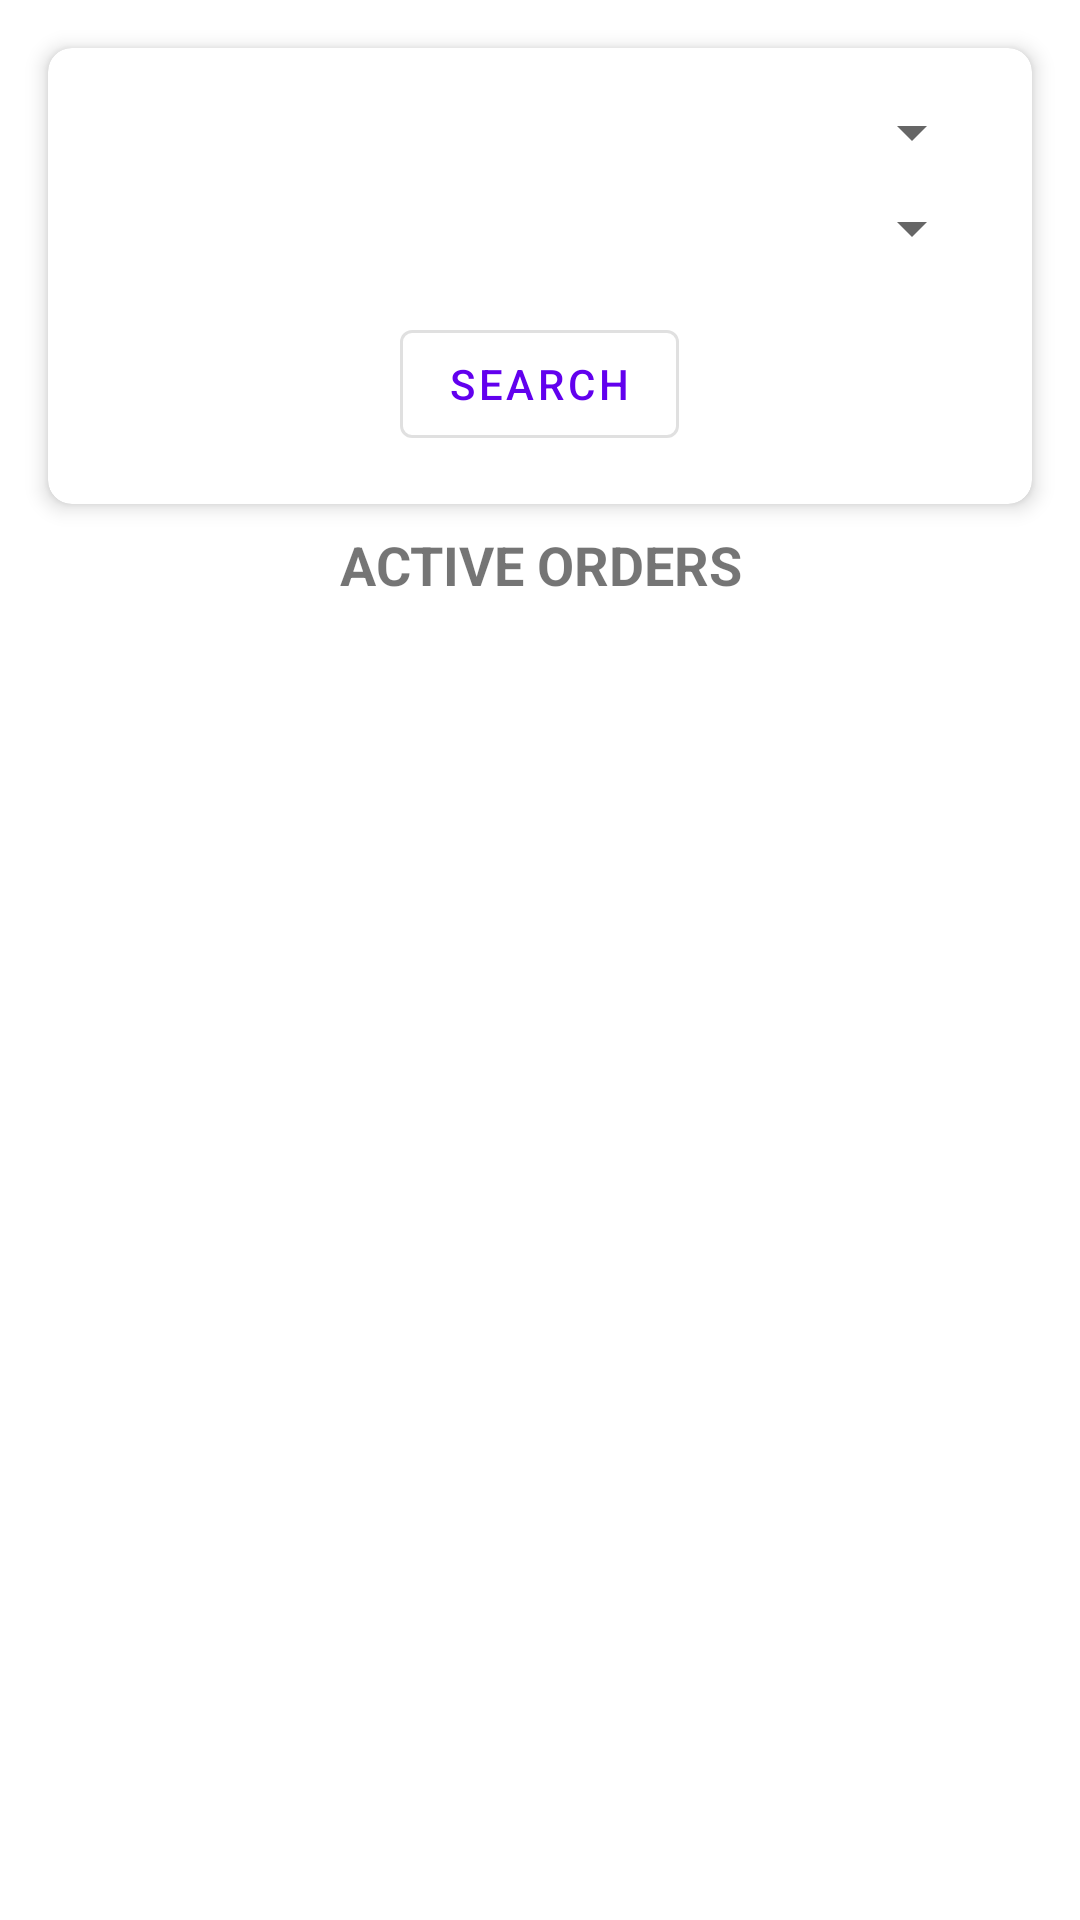

Reconstruct the res/layout file that produces this screen, plus the resources it refers to.
<!-- AndroidManifest.xml: application theme Theme.BhavyaPlasticInventory -->
<!-- res/layout/active_order_layout.xml -->
<?xml version="1.0" encoding="utf-8"?>
<androidx.constraintlayout.widget.ConstraintLayout xmlns:android="http://schemas.android.com/apk/res/android"
    xmlns:app="http://schemas.android.com/apk/res-auto"
    android:layout_width="match_parent"
    android:layout_height="match_parent"
    android:background="?android:attr/windowBackground">

    
    <androidx.cardview.widget.CardView
        android:id="@+id/search_card"
        android:layout_width="match_parent"
        android:layout_height="wrap_content"
        android:layout_margin="16dp"
        app:cardElevation="4dp"
        app:cardCornerRadius="8dp"
        app:layout_constraintTop_toTopOf="parent"
        app:layout_constraintStart_toStartOf="parent"
        app:layout_constraintEnd_toEndOf="parent">

        <LinearLayout
            android:layout_width="match_parent"
            android:layout_height="wrap_content"
            android:padding="16dp"
            android:orientation="vertical">

            
            <androidx.appcompat.widget.AppCompatSpinner
                android:id="@+id/customer_spinner"
                android:layout_width="match_parent"
                android:layout_height="wrap_content"
                android:layout_marginBottom="8dp"
                android:spinnerMode="dropdown" />

            
            <androidx.appcompat.widget.AppCompatSpinner
                android:id="@+id/product_spinner"
                android:layout_width="match_parent"
                android:layout_height="wrap_content"
                android:layout_marginBottom="16dp"
                android:spinnerMode="dropdown" />

            
            <com.google.android.material.button.MaterialButton
                android:id="@+id/search_button"
                android:layout_width="wrap_content"
                android:layout_height="wrap_content"
                android:layout_gravity="center"
                android:text="Search"
                android:onClick="startSearch"
                style="?attr/materialButtonOutlinedStyle" />

        </LinearLayout>
    </androidx.cardview.widget.CardView>

    
    <TextView
        android:id="@+id/textView"
        android:layout_width="match_parent"
        android:layout_height="wrap_content"
        android:layout_marginStart="16dp"
        android:layout_marginEnd="16dp"
        android:padding="8dp"
        android:gravity="center"
        android:text="ACTIVE ORDERS"
        android:textSize="18sp"
        android:textStyle="bold"
        app:layout_constraintTop_toBottomOf="@id/search_card"
        app:layout_constraintStart_toStartOf="parent"
        app:layout_constraintEnd_toEndOf="parent" />

    
    <androidx.recyclerview.widget.RecyclerView
        android:id="@+id/active_order_recycler_view"
        android:layout_width="match_parent"
        android:layout_height="0dp"
        android:layout_margin="16dp"
        android:clipToPadding="false"
        android:padding="8dp"
        app:layout_constraintTop_toBottomOf="@id/textView"
        app:layout_constraintBottom_toBottomOf="parent"
        app:layout_constraintStart_toStartOf="parent"
        app:layout_constraintEnd_toEndOf="parent" />
</androidx.constraintlayout.widget.ConstraintLayout>
<!-- resources referenced by this layout -->
<resources>
  <style name="Theme.BhavyaPlasticInventory" parent="Theme.MaterialComponents.DayNight.DarkActionBar">
          
          <item name="colorPrimary">@color/purple_500</item>
          <item name="colorPrimaryVariant">@color/purple_700</item>
          <item name="colorOnPrimary">@color/white</item>
          
          <item name="colorSecondary">@color/teal_200</item>
          <item name="colorSecondaryVariant">@color/teal_700</item>
          <item name="colorOnSecondary">@color/black</item>
          
          <item name="android:statusBarColor">?attr/colorPrimaryVariant</item>
          
      </style>
  <color name="purple_500">#FF6200EE</color>
  <color name="purple_700">#FF3700B3</color>
  <color name="white">#FFFFFFFF</color>
  <color name="teal_200">#FF03DAC5</color>
  <color name="teal_700">#FF018786</color>
  <color name="black">#FF000000</color>
</resources>
